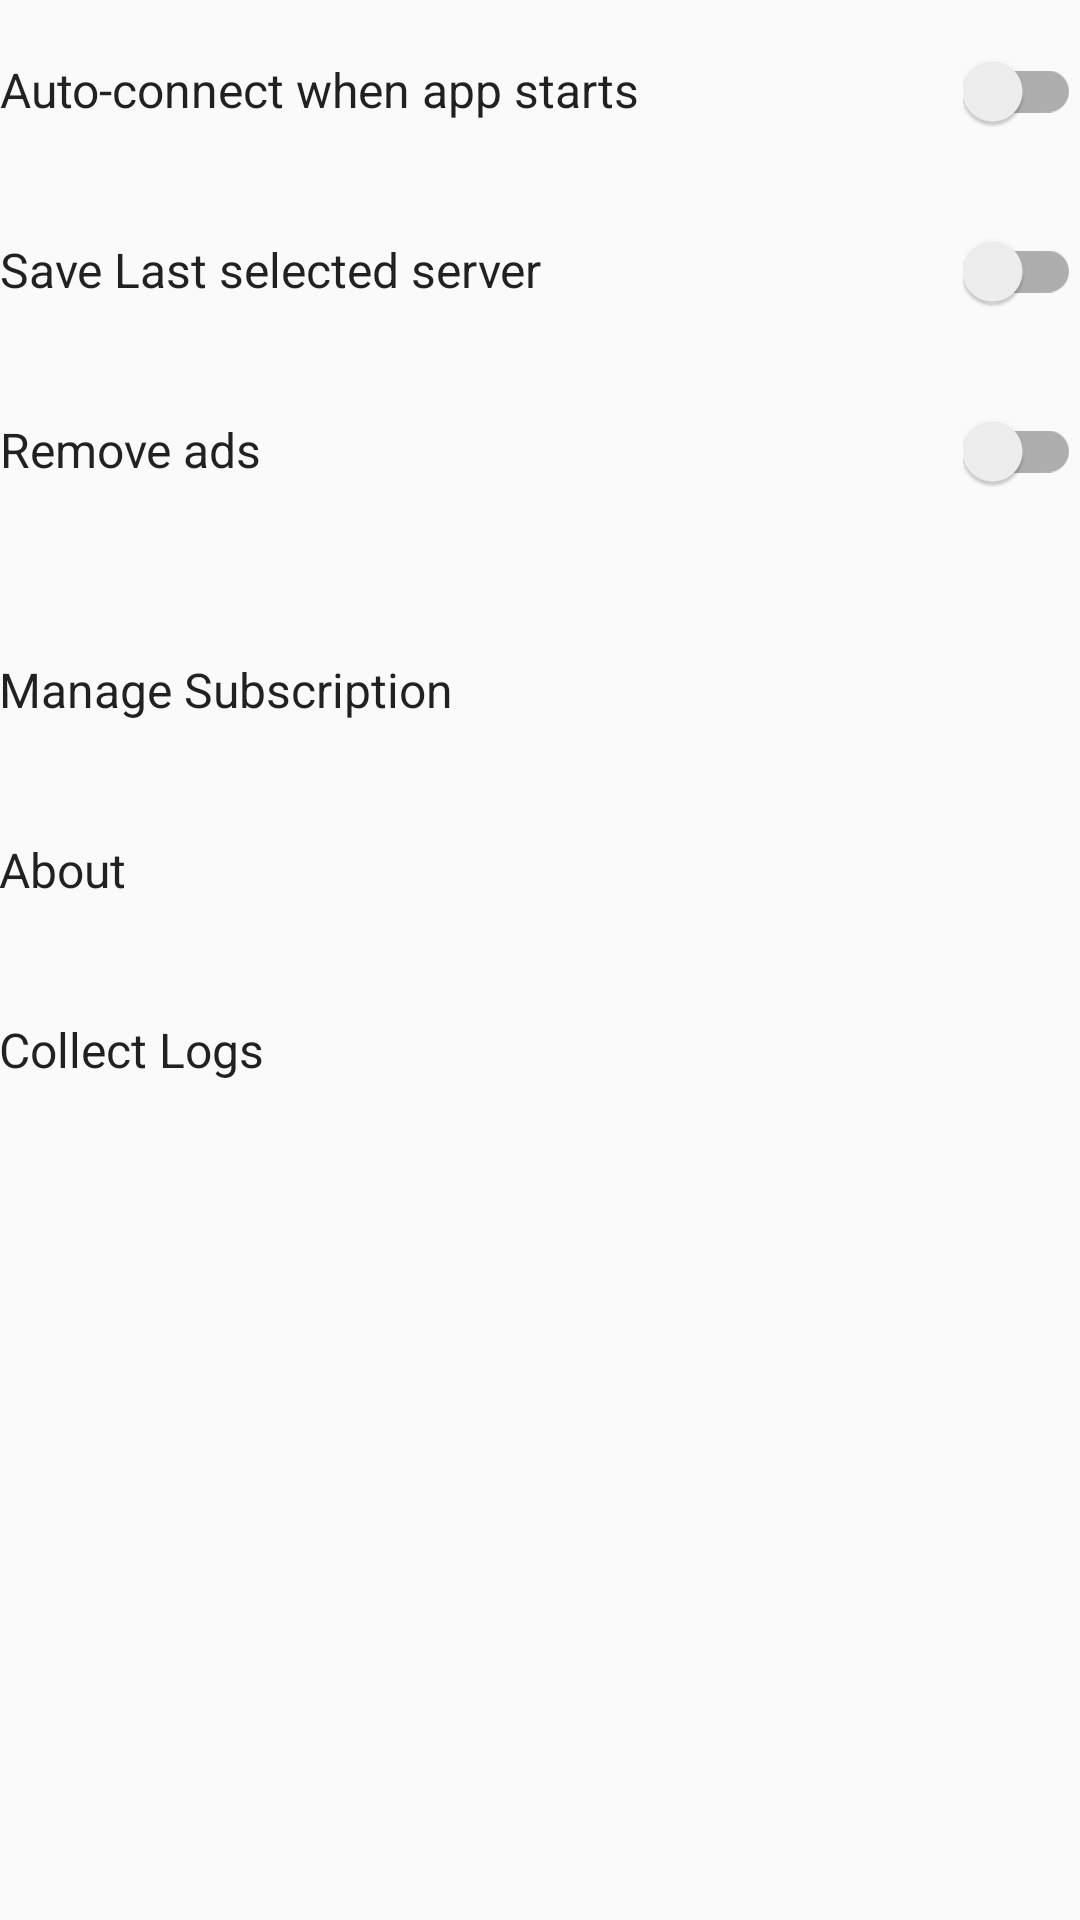

The Android layout XML behind this screen, and the referenced resources:
<!-- AndroidManifest.xml: application theme AppThemeDayNight -->
<!-- res/layout/activity_settings.xml -->
<?xml version="1.0" encoding="utf-8"?>
<LinearLayout xmlns:android="http://schemas.android.com/apk/res/android"
    xmlns:tools="http://schemas.android.com/tools"
    xmlns:app="http://schemas.android.com/apk/res-auto"
    android:layout_width="match_parent"
    android:layout_height="match_parent"
    android:fitsSystemWindows="true"
    android:orientation="vertical"
    tools:context=".ui.SettingsActivity">

    <LinearLayout
        android:id="@+id/settings_layout_auto_connect"
        android:layout_width="match_parent"
        android:layout_height="60dp"
        android:orientation="horizontal"
        android:background="?attr/selectableItemBackground"
        android:clickable="true"
        android:focusable="true"
        android:padding="@dimen/padding_spacing_dp16">
        <TextView
            android:layout_width="wrap_content"
            android:layout_height="match_parent"
            android:gravity="center"
            android:text="@string/settings_auto_connect"
            android:textAppearance="@style/TextAppearance.AppCompat.Subhead"/>
        <TextView
            android:layout_width="0dp"
            android:layout_height="0dp"
            android:layout_weight="1"/>
        <androidx.appcompat.widget.SwitchCompat
            android:id="@+id/settings_auto_connect"
            android:layout_width="wrap_content"
            android:layout_height="wrap_content"
            android:textAppearance="@style/TextAppearance.AppCompat.Small"
            android:textColor="@color/colorAccent"
            app:theme="@style/BrandedSwitch" />
    </LinearLayout>

    <LinearLayout
        android:id="@+id/settings_layout_last_selected"
        android:layout_width="match_parent"
        android:layout_height="60dp"
        android:orientation="horizontal"
        android:background="?attr/selectableItemBackground"
        android:clickable="true"
        android:focusable="true"
        android:padding="@dimen/padding_spacing_dp16">
        <TextView
            android:layout_width="wrap_content"
            android:layout_height="match_parent"
            android:gravity="center"
            android:text="@string/settings_last_selected"
            android:textAppearance="@style/TextAppearance.AppCompat.Subhead"/>
        <TextView
            android:layout_width="0dp"
            android:layout_height="0dp"
            android:layout_weight="1"/>
        <androidx.appcompat.widget.SwitchCompat
            android:id="@+id/settings_last_selected"
            android:layout_width="wrap_content"
            android:layout_height="wrap_content"
            android:textAppearance="@style/TextAppearance.AppCompat.Small"
            android:textColor="@color/colorAccent"
            app:theme="@style/BrandedSwitch" />
    </LinearLayout>

    <LinearLayout
        android:id="@+id/settings_layout_remove_ads"
        android:layout_width="match_parent"
        android:layout_height="60dp"
        android:orientation="horizontal"
        android:background="?attr/selectableItemBackground"
        android:clickable="true"
        android:focusable="true"
        android:padding="@dimen/padding_spacing_dp16">
        <TextView
            android:layout_width="wrap_content"
            android:layout_height="match_parent"
            android:gravity="center"
            android:text="@string/settings_remove_ads"
            android:textAppearance="@style/TextAppearance.AppCompat.Subhead"/>
        <TextView
            android:layout_width="0dp"
            android:layout_height="0dp"
            android:layout_weight="1"/>
        <androidx.appcompat.widget.SwitchCompat
            android:id="@+id/settings_remove_ads"
            android:layout_width="wrap_content"
            android:layout_height="wrap_content"
            android:textAppearance="@style/TextAppearance.AppCompat.Small"
            android:textColor="@color/colorAccent"
            app:theme="@style/BrandedSwitch" />
    </LinearLayout>

    <LinearLayout
        android:id="@+id/settings_manager_sub"
        android:layout_width="match_parent"
        android:layout_height="60dp"
        android:layout_marginTop="20dp"
        android:orientation="horizontal"
        android:background="?attr/selectableItemBackground"
        android:clickable="true"
        android:focusable="true"
        android:padding="@dimen/padding_spacing_dp16">
        <TextView
            android:layout_width="wrap_content"
            android:layout_height="match_parent"
            android:gravity="center"
            android:text="@string/settings_manage_sub"
            android:textAppearance="@style/TextAppearance.AppCompat.Subhead"/>
        <TextView
            android:layout_width="0dp"
            android:layout_height="0dp"
            android:layout_weight="1"/>
        <ImageButton
            android:layout_width="wrap_content"
            android:layout_height="match_parent"
            android:src="@drawable/arrow_forward_ios_24px"
            android:background="?attr/selectableItemBackgroundBorderless"
            android:scaleType="centerInside"/>
    </LinearLayout>

    <LinearLayout
        android:id="@+id/settings_about"
        android:layout_width="match_parent"
        android:layout_height="60dp"
        android:orientation="horizontal"
        android:background="?attr/selectableItemBackground"
        android:clickable="true"
        android:focusable="true"
        android:padding="@dimen/padding_spacing_dp16">
        <TextView
            android:layout_width="wrap_content"
            android:layout_height="match_parent"
            android:gravity="center"
            android:text="@string/settings_about"
            android:textAppearance="@style/TextAppearance.AppCompat.Subhead"/>
        <TextView
            android:layout_width="0dp"
            android:layout_height="0dp"
            android:layout_weight="1"/>
        <ImageButton
            android:id="@+id/action_about"
            android:layout_width="wrap_content"
            android:layout_height="match_parent"
            android:src="@drawable/arrow_forward_ios_24px"
            android:background="?attr/selectableItemBackgroundBorderless"
            android:scaleType="centerInside"/>
    </LinearLayout>

    <LinearLayout
        android:id="@+id/settings_collect_logs"
        android:layout_width="match_parent"
        android:layout_height="60dp"
        android:orientation="horizontal"
        android:background="?attr/selectableItemBackground"
        android:clickable="true"
        android:focusable="true"
        android:padding="@dimen/padding_spacing_dp16">
        <TextView
            android:layout_width="wrap_content"
            android:layout_height="match_parent"
            android:gravity="center"
            android:text="@string/settings_collect_logs"
            android:textAppearance="@style/TextAppearance.AppCompat.Subhead"/>
        <TextView
            android:layout_width="0dp"
            android:layout_height="0dp"
            android:layout_weight="1"/>
        <ImageButton
            android:id="@+id/settings_action_collect_logs"
            android:layout_width="wrap_content"
            android:layout_height="match_parent"
            android:src="@drawable/arrow_forward_ios_24px"
            android:background="?attr/selectableItemBackgroundBorderless"
            android:scaleType="centerInside"/>
    </LinearLayout>

</LinearLayout>
<!-- resources referenced by this layout -->
<resources>
  <color name="colorAccent">#000000</color>
  <string name="settings_about" translatable="false">About</string>
  <string name="settings_auto_connect" translatable="false">Auto-connect when app starts</string>
  <string name="settings_collect_logs" translatable="false">Collect Logs</string>
  <string name="settings_last_selected" translatable="false">Save Last selected server</string>
  <string name="settings_manage_sub" translatable="false">Manage Subscription</string>
  <string name="settings_remove_ads" translatable="false">Remove ads</string>
  <style name="BrandedSwitch" parent="AppTheme">
          <item name="colorAccent">@color/color_fab_active</item>
      </style>
  <style name="AppThemeDayNight" parent="Theme.AppCompat.DayNight">
          <item name="colorPrimary">@color/colorPrimary</item>
          <item name="colorPrimaryDark">@color/colorPrimary</item>
          <item name="colorAccent">@color/colorAccent</item>
          <item name="android:statusBarColor">@color/colorPrimary</item>
          <item name="android:navigationBarColor">@android:color/transparent</item>
          <item name="colorControlNormal">@color/colorAccent</item>
      </style>
  <style name="AppTheme" parent="Theme.AppCompat.Light.DarkActionBar" />
  <color name="color_fab_active">#f97910</color>
  <color name="colorPrimary">#F5F5F5</color>
</resources>
